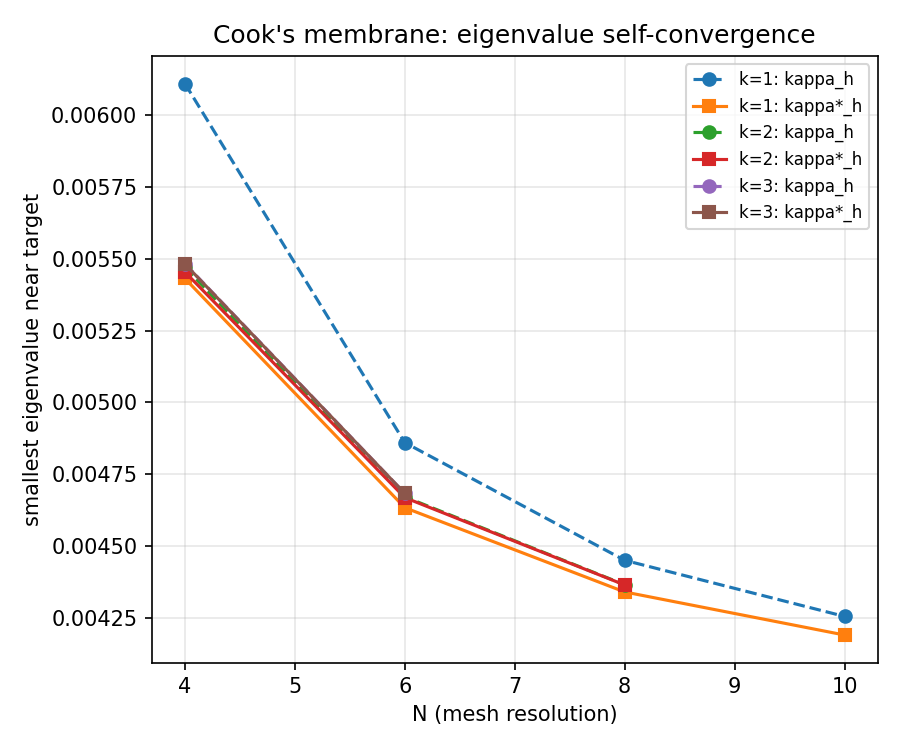

The table this chart was drawn from, first rows:
k, n, kappa_h, kappa_star_h
1, 4, 0.00611, 0.005432
1, 6, 0.00486, 0.004634
1, 8, 0.004451, 0.00434
1, 10, 0.004255, 0.004191
2, 4, 0.005471, 0.005454
2, 6, 0.004672, 0.004669
2, 8, 0.004366, 0.004365
3, 4, 0.005483, 0.005482
3, 6, 0.004684, 0.004684
